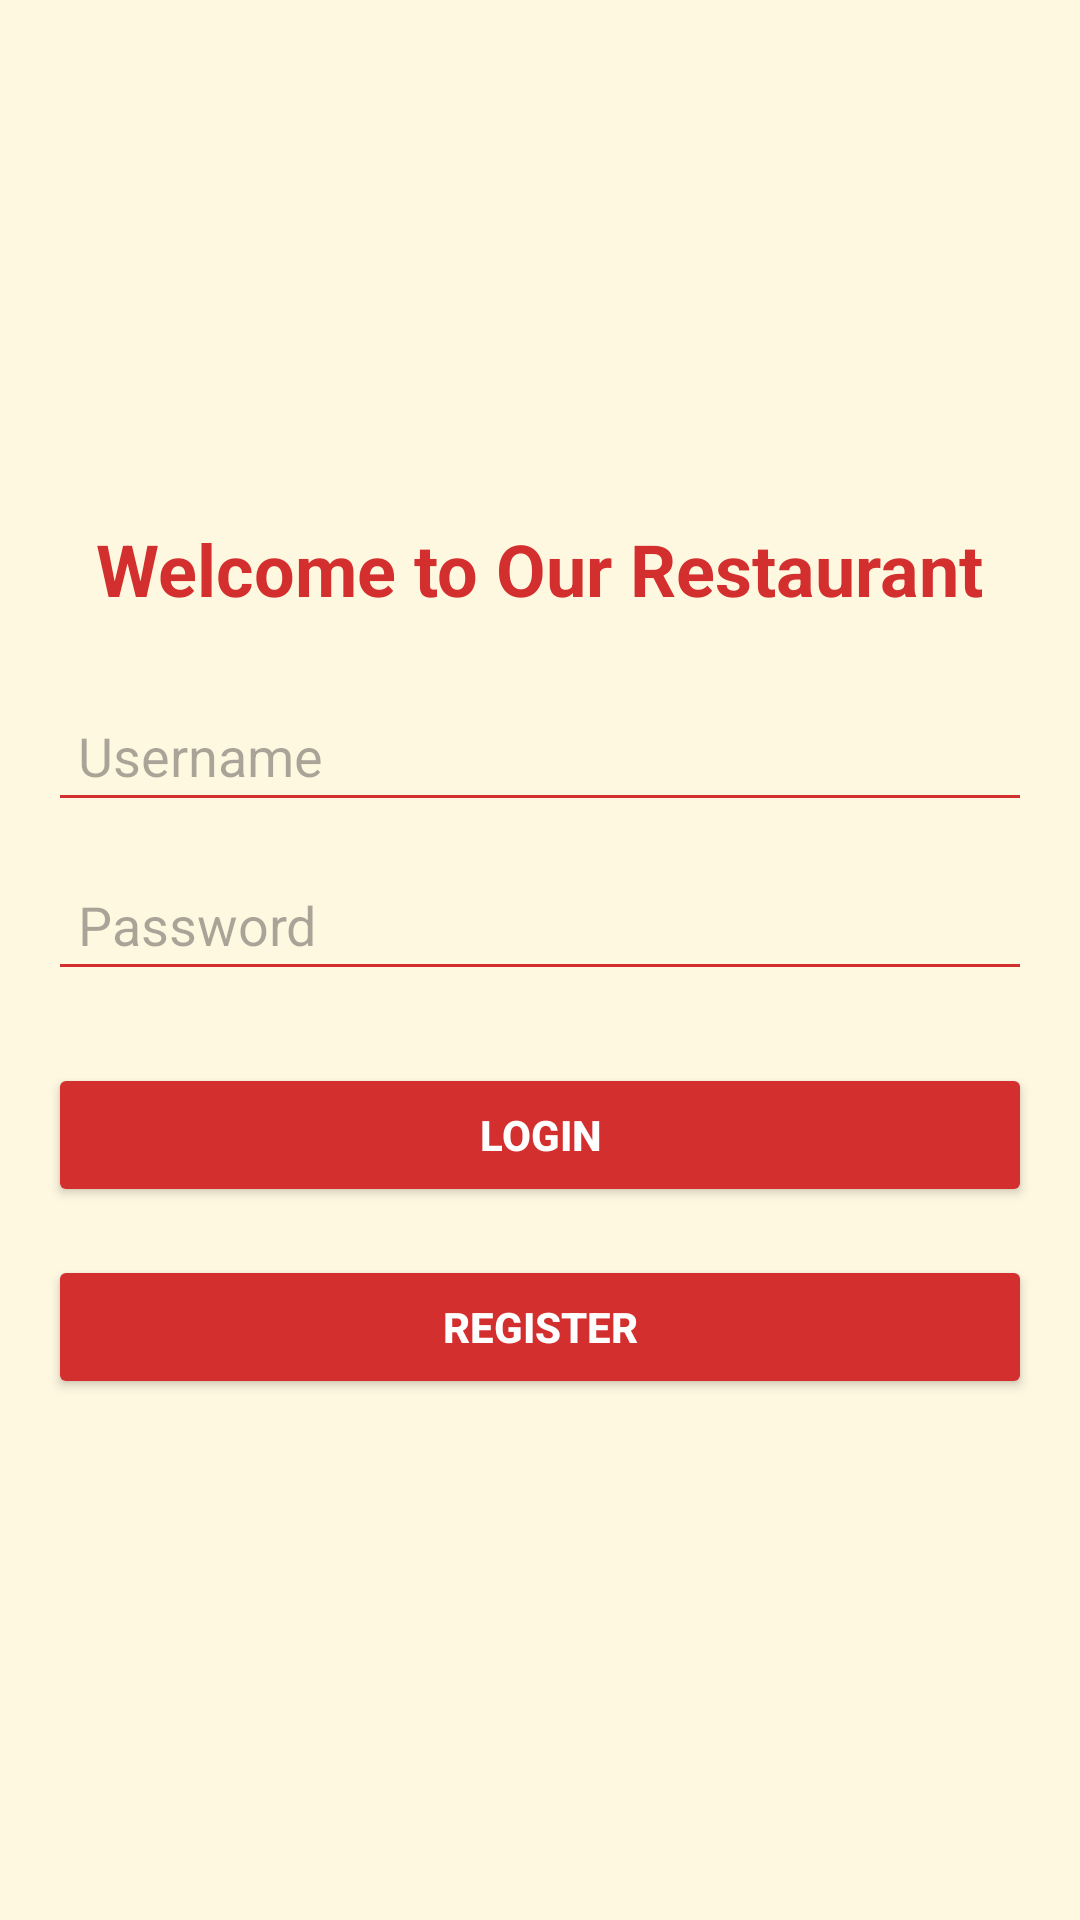

Android layout source for this screen:
<!-- AndroidManifest.xml: application theme Theme.P1_Intent -->
<!-- res/layout/activity_main.xml -->
<?xml version="1.0" encoding="utf-8"?>
<LinearLayout xmlns:android="http://schemas.android.com/apk/res/android"
    android:layout_width="match_parent"
    android:layout_height="match_parent"
    android:gravity="center"
    android:orientation="vertical"
    android:padding="16dp"
    android:background="#FFF8E1">

    <TextView
        android:layout_width="wrap_content"
        android:layout_height="wrap_content"
        android:text="Welcome to Our Restaurant"
        android:textSize="24sp"
        android:textColor="#D32F2F"
        android:layout_marginBottom="24dp"
        android:textStyle="bold" />

    
    <EditText
        android:id="@+id/editTextUsername"
        android:layout_width="match_parent"
        android:layout_height="wrap_content"
        android:hint="Username"
        android:inputType="text"
        android:padding="10dp"
        android:layout_marginBottom="12dp"
        android:backgroundTint="#D32F2F"/>

    
    <EditText
        android:id="@+id/editTextPassword"
        android:layout_width="match_parent"
        android:layout_height="wrap_content"
        android:hint="Password"
        android:inputType="textPassword"
        android:padding="10dp"
        android:layout_marginBottom="24dp"
        android:backgroundTint="#D32F2F"/>

    
    <Button
        android:id="@+id/buttonLogin"
        android:layout_width="match_parent"
        android:layout_height="wrap_content"
        android:text="Login"
        android:textColor="#FFFFFF"
        android:backgroundTint="#D32F2F"
        android:padding="12dp"
        android:textStyle="bold" />

    
    <Button
        android:id="@+id/buttonRegister"
        android:layout_width="match_parent"
        android:layout_height="wrap_content"
        android:text="Register"
        android:textColor="#FFFFFF"
        android:backgroundTint="#D32F2F"
        android:padding="12dp"
        android:textStyle="bold"
        android:layout_marginTop="16dp"/>

</LinearLayout>
<!-- resources referenced by this layout -->
<resources>
  <style name="Theme.P1_Intent" parent="Base.Theme.P1_Intent" />
  <style name="Base.Theme.P1_Intent" parent="Theme.Material3.DayNight.NoActionBar">
          
          
      </style>
</resources>
